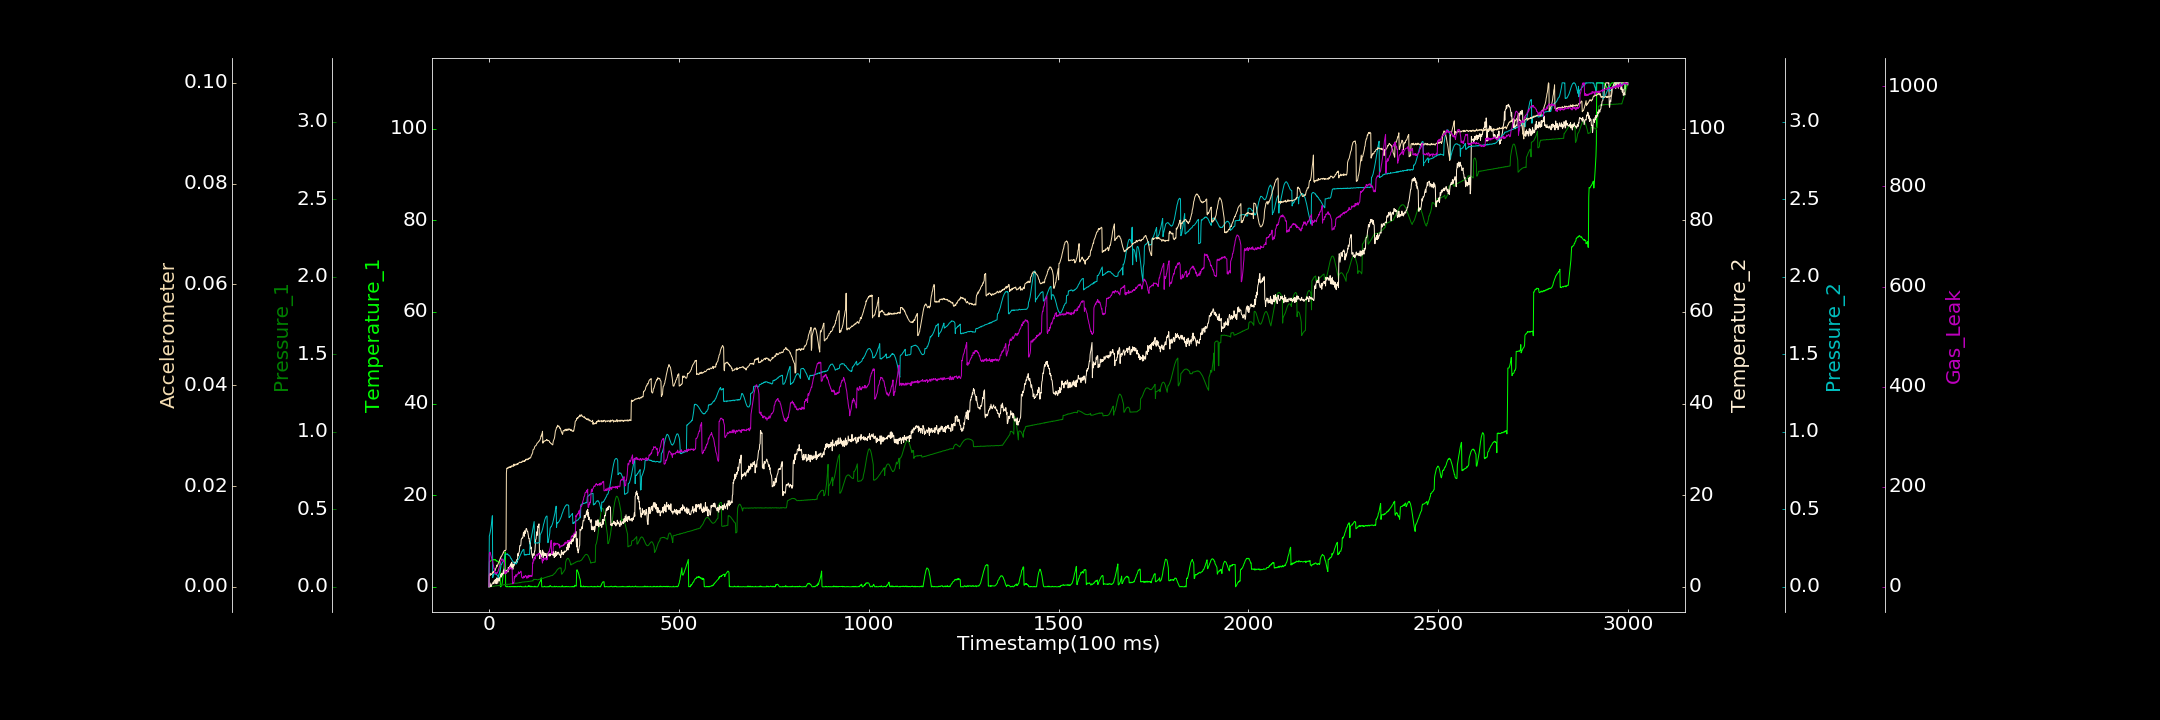

The data file committed next to this chart (first rows):
0.000000000, 0.000000000, 0.000000000, 0.000000000, 0.001126425, 0.000000000, 0.276980564
1, 5.458, 0.000000000, 0.000000000, 0.3286, 0.002345, 66.18
2, 5.57, 0.0002817, 0.000000000, 0.3367, 0.002492, 68.79
3, 5.565, 0.001009, 0.8342, 0.3486, 0.002683, 69.44
4, 5.573, 0.003018, 0.3921, 0.3591, 0.002287, 66.49
5, 5.659, 0.001538, 0.000000000, 0.3751, 0.002539, 63.49
6, 5.797, 0.001514, 0.103, 0.3924, 0.002487, 59.76
7, 5.846, 0.002119, 0.4581, 0.4127, 0.002462, 58.17
8, 5.849, 0.003495, 0.5314, 0.4361, 0.002581, 54.76
9, 5.901, 0.003196, 0.7539, 0.4594, 0.002762, 51.93
10, 5.884, 0.002888, 0.8221, 0.06094, 0.002738, 51.4
11, 5.795, 0.003279, 1, 0.07318, 0.003002, 45.09
12, 5.955, 0.003962, 1.048, 0.08051, 0.002877, 43.12
13, 5.94, 0.003263, 0.6684, 0.08593, 0.003035, 36.92
14, 5.957, 0.004313, 1.38, 0.08448, 0.003117, 36.81
15, 5.868, 0.004826, 1.369, 0.08382, 0.003287, 32.09
16, 5.891, 0.005756, 1.508, 0.08458, 0.003206, 28.06
17, 5.952, 0.005771, 0.8399, 0.08522, 0.003444, 28.85
18, 5.826, 0.006083, 1.629, 0.08186, 0.003686, 25.87
19, 5.637, 0.007413, 0.6756, 0.08312, 0.003767, 27.08
20, 5.731, 0.006324, 1.712, 0.07903, 0.003958, 28.46
21, 5.583, 0.006039, 1.972, 0.07791, 0.004315, 27.28
22, 5.582, 0.007434, 1.891, 0.07463, 0.004074, 27.64
23, 5.597, 0.007946, 0.75, 0.07204, 0.004321, 30
24, 5.45, 0.007099, 1.398, 0.06493, 0.004548, 31.26
25, 5.471, 0.008578, 1.899, 0.05923, 0.004691, 34.01
26, 5.502, 0.007555, 2.035, 0.0829, 0.004791, 36.29
27, 5.381, 0.007325, 1.248, 0.08324, 0.004992, 39.29
28, 5.321, 0.009484, 1.786, 0.09213, 0.005334, 42.1
29, 5.155, 0.008872, 2.014, 0.1045, 0.005369, 43.3
30, 0.04892, 0.008343, 2.17, 0.1141, 0.005726, 46.16
31, 0.000000000, 0.009645, 2.559, 0.1223, 0.005703, 50.85
32, 0.09692, 0.01014, 2.764, 0.1469, 0.006052, 52.36
33, 0.2407, 0.01101, 2.136, 0.1445, 0.006052, 53.72
34, 0.4392, 0.01077, 2.979, 0.1481, 0.006175, 56.54
35, 0.8567, 0.0103, 2.547, 0.1565, 0.006374, 54.7
36, 1.533, 0.01155, 2.768, 0.1595, 0.006517, 53.74
37, 2.259, 0.01167, 2.994, 0.1611, 0.006581, 52.78
38, 3.199, 0.01259, 3.519, 0.1686, 0.006889, 50.57
39, 3.913, 0.01427, 2.908, 0.1738, 0.006873, 53.68
40, 4.929, 0.0121, 3.913, 0.179, 0.007131, 52.51
41, 5.786, 0.01474, 3.693, 0.1841, 0.007171, 48.43
42, 6.664, 0.01365, 3.584, 0.1938, 0.007233, 29.02
43, 7.586, 0.01447, 2.92, 0.2105, 0.007141, 25.54
44, 0.102, 0.01558, 3.294, 0.2106, 0.007261, 29.83
45, 0.04763, 0.01487, 2.947, 0.2107, 0.00738, 30.55
46, 0.02827, 0.01586, 3.63, 0.2118, 0.02258, 30.5
47, 0.000000000, 0.01442, 3.476, 0.2133, 0.02352, 28.89
48, 0.1512, 0.01582, 3.311, 0.2103, 0.02348, 31.39
49, 0.01389, 0.01649, 3.653, 0.213, 0.02358, 32.56
50, 0.000000000, 0.0171, 3.237, 0.2086, 0.02352, 33.44
51, 0.02255, 0.01579, 4.239, 0.2055, 0.02369, 34.86
52, 0.006909, 0.01626, 3.733, 0.2062, 0.02361, 33.84
53, 0.000000000, 0.01626, 4.008, 0.2026, 0.02381, 37.3
54, 0.000000000, 0.01733, 4.362, 0.2009, 0.02377, 38.25
55, 0.0934, 0.01717, 4.435, 0.1993, 0.02382, 35.78
56, 0.000000000, 0.01704, 4.628, 0.1943, 0.02366, 39.47
57, 0.000000000, 0.01901, 5.006, 0.1884, 0.02382, 36.35
58, 0.06588, 0.01991, 4.544, 0.1825, 0.02374, 37.38
59, 0.07968, 0.01823, 4.185, 0.1825, 0.02401, 35.97
60, 0.000000000, 0.02082, 5.369, 0.176, 0.02381, 36.75
... 2,939 more rows
